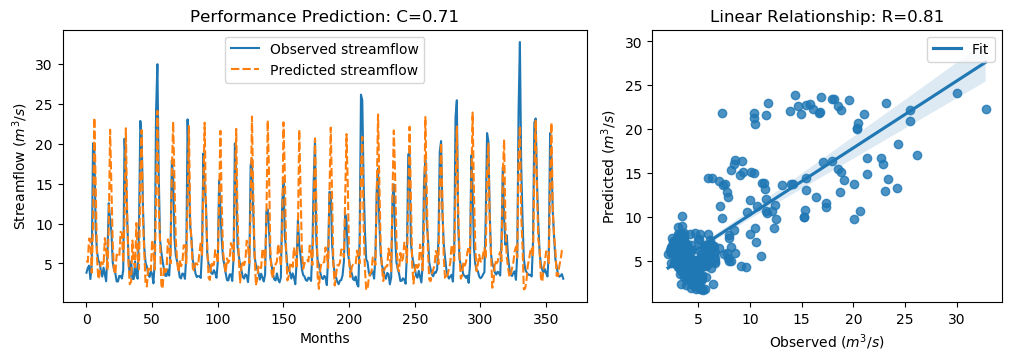

Values plotted in this chart, from the file beside it:
y_true, y_pred, y_true_scaled, y_pred_scaled
3.83, 5.345, -0.5361, -0.3207
4.42, 5.155, -0.4522, -0.3478
4.72, 8.116, -0.4096, 0.07325
3.03, 8.069, -0.6499, 0.06655
4.87, 3.833, -0.3883, -0.5357
20.07, 9.737, 1.773, 0.3037
19.62, 23.29, 1.709, 2.231
9.33, 15.11, 0.2458, 1.068
6.56, 5.778, -0.148, -0.2591
5.37, 3.028, -0.3172, -0.6501
5.07, 3.553, -0.3598, -0.5754
4.02, 5.131, -0.5091, -0.3512
3.34, 5.085, -0.6058, -0.3577
4.47, 4.766, -0.4451, -0.403
3.61, 8.169, -0.5674, 0.08084
2.75, 6.96, -0.6897, -0.09118
6.28, 4.112, -0.1878, -0.496
12.55, 9.769, 0.7036, 0.3082
10.44, 21.78, 0.4036, 2.016
9.01, 14.8, 0.2003, 1.023
5.12, 7.425, -0.3527, -0.02494
4.16, 4.18, -0.4892, -0.4864
3.72, 3.633, -0.5518, -0.5641
2.73, 6.098, -0.6925, -0.2136
2.73, 5.992, -0.6925, -0.2288
3.43, 5.827, -0.593, -0.2522
3.4, 8.96, -0.5972, 0.1932
3.1, 8.796, -0.6399, 0.1699
4.17, 5.071, -0.4878, -0.3596
20.66, 10.69, 1.857, 0.4398
16.78, 21.97, 1.305, 2.043
10.67, 11.26, 0.4363, 0.52
5.59, 5.004, -0.2859, -0.3692
3.31, 2.387, -0.61, -0.7412
5.26, 2.708, -0.3328, -0.6957
3.05, 7.862, -0.647, 0.03718
3.04, 5.189, -0.6484, -0.343
5.26, 4.515, -0.3328, -0.4387
3.41, 10.07, -0.5958, 0.3506
3.07, 5.963, -0.6442, -0.2328
9.62, 4.273, 0.2871, -0.4731
22.89, 16.04, 2.174, 1.201
21.04, 21.72, 1.911, 2.007
12.14, 10.62, 0.6453, 0.4286
7.0, 6.436, -0.08543, -0.1656
5.08, 2.36, -0.3584, -0.7451
4.58, 2.092, -0.4295, -0.7832
3.72, 4.569, -0.5518, -0.4311
3.3, 4.492, -0.6115, -0.4419
4.07, 4.104, -0.502, -0.4972
3.64, 7.952, -0.5631, 0.04988
2.49, 6.642, -0.7266, -0.1363
5.3, 4.245, -0.3271, -0.4771
24.2, 13.26, 2.36, 0.8043
30.01, 24.14, 3.186, 2.352
16.39, 12.3, 1.25, 0.6674
8.01, 7.876, 0.05817, 0.03909
6.41, 2.284, -0.1693, -0.7559
5.24, 1.796, -0.3357, -0.8254
4.29, 4.631, -0.4707, -0.4222
... 304 more rows
